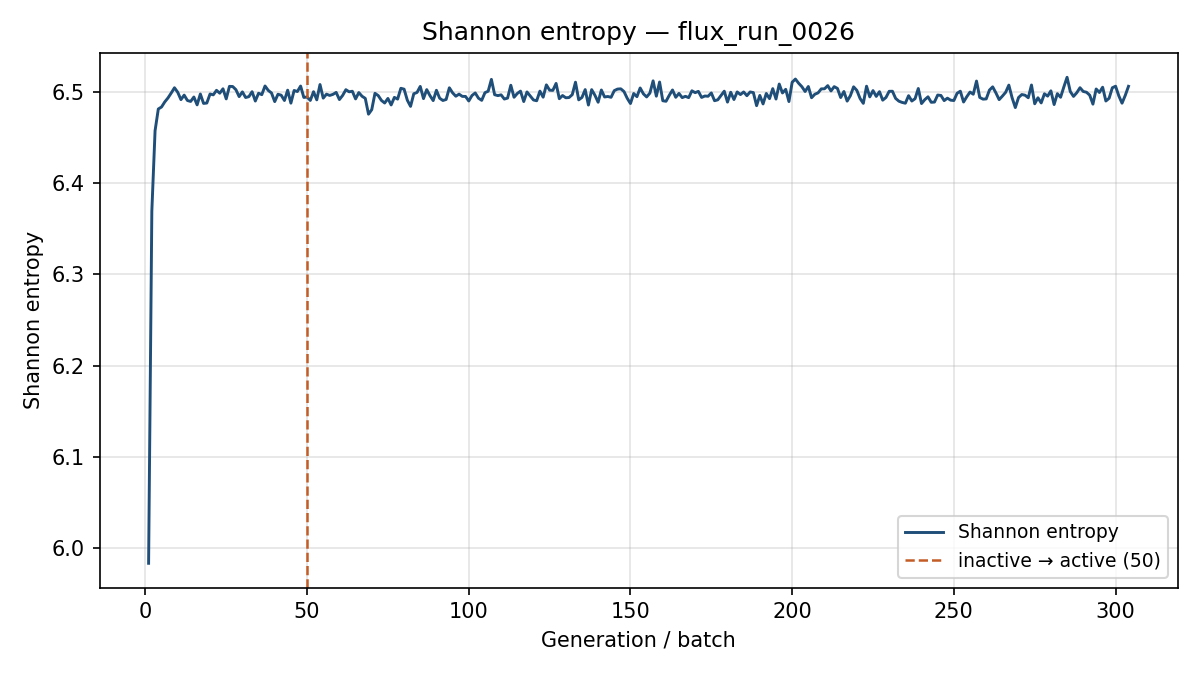

The data file committed next to this chart (first rows):
generation, shannon_entropy, k_generation
1, 5.984, 0.8436
2, 6.369, 0.96
3, 6.457, 0.9528
4, 6.481, 0.9281
5, 6.483, 0.9139
6, 6.489, 0.9165
7, 6.493, 0.929
8, 6.499, 0.9201
9, 6.505, 0.9198
10, 6.5, 0.9263
11, 6.492, 0.9082
12, 6.496, 0.9134
13, 6.491, 0.9239
14, 6.49, 0.9025
15, 6.494, 0.9155
16, 6.486, 0.9161
17, 6.498, 0.9188
18, 6.487, 0.9129
19, 6.488, 0.9298
20, 6.498, 0.9162
21, 6.497, 0.9189
22, 6.502, 0.9068
23, 6.499, 0.9115
24, 6.503, 0.9183
25, 6.492, 0.9119
26, 6.506, 0.9116
27, 6.506, 0.9016
28, 6.502, 0.8985
29, 6.495, 0.9058
30, 6.5, 0.9281
31, 6.494, 0.9124
32, 6.495, 0.913
33, 6.5, 0.9275
34, 6.49, 0.9173
35, 6.499, 0.9077
36, 6.497, 0.9076
37, 6.506, 0.9235
38, 6.502, 0.9193
39, 6.499, 0.9108
40, 6.489, 0.9174
41, 6.497, 0.9161
42, 6.496, 0.9086
43, 6.491, 0.9212
44, 6.502, 0.9233
45, 6.488, 0.9083
46, 6.502, 0.9201
47, 6.5, 0.913
48, 6.506, 0.9233
49, 6.494, 0.9222
50, 6.494, 0.9245
51, 6.491, 0.9059
52, 6.5, 0.8906
53, 6.491, 0.9259
54, 6.508, 0.9061
55, 6.493, 0.9072
56, 6.497, 0.9255
57, 6.496, 0.9193
58, 6.497, 0.9197
59, 6.499, 0.9168
60, 6.492, 0.924
... 244 more rows
